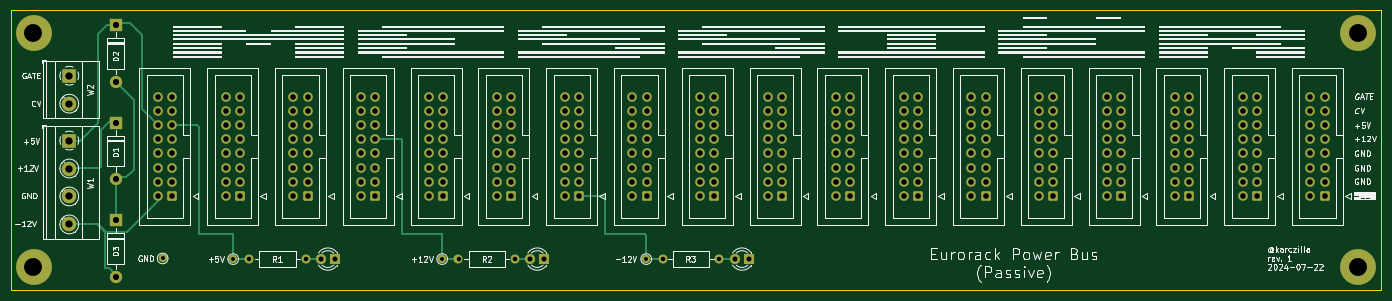
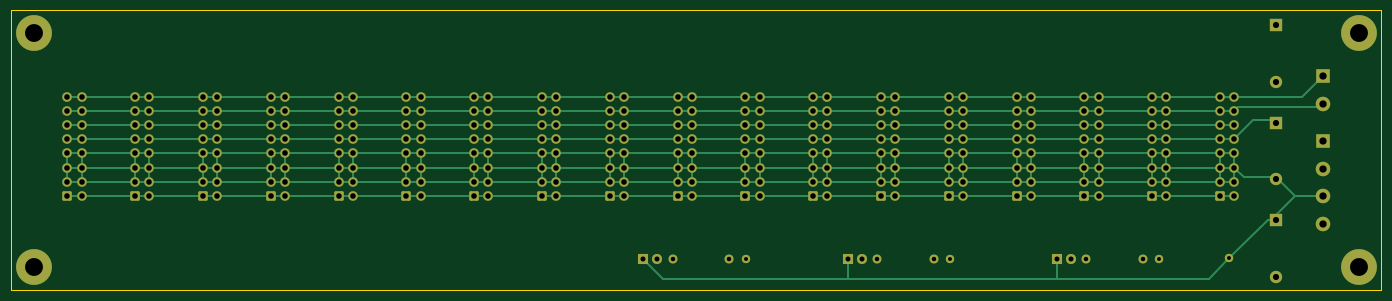
Circuit board: 9 layer files. Board 245.0 x 50.0 mm.
- bottom_copper: eurorack-power-bus-B_Cu.gbr (22188 bytes)
- bottom_mask: eurorack-power-bus-B_Mask.gbr (10381 bytes)
- bottom_silk: eurorack-power-bus-B_Silkscreen.gbr (462 bytes)
- outline: eurorack-power-bus-Edge_Cuts.gbr (615 bytes)
- top_copper: eurorack-power-bus-F_Cu.gbr (21550 bytes)
- top_mask: eurorack-power-bus-F_Mask.gbr (10381 bytes)
- top_silk: eurorack-power-bus-F_Silkscreen.gbr (86264 bytes)
- drill: eurorack-power-bus-NPTH.drl (265 bytes)
- drill: eurorack-power-bus-PTH.drl (5521 bytes)

=== bottom_copper: eurorack-power-bus-B_Cu.gbr (22188 bytes, source omitted) ===
=== bottom_mask: eurorack-power-bus-B_Mask.gbr (10381 bytes, source omitted) ===
=== bottom_silk: eurorack-power-bus-B_Silkscreen.gbr ===
%TF.GenerationSoftware,KiCad,Pcbnew,8.0.3*%
%TF.CreationDate,2024-07-23T14:08:02-04:00*%
%TF.ProjectId,eurorack-power-bus,6575726f-7261-4636-9b2d-706f7765722d,rev?*%
%TF.SameCoordinates,Original*%
%TF.FileFunction,Legend,Bot*%
%TF.FilePolarity,Positive*%
%FSLAX46Y46*%
G04 Gerber Fmt 4.6, Leading zero omitted, Abs format (unit mm)*
G04 Created by KiCad (PCBNEW 8.0.3) date 2024-07-23 14:08:02*
%MOMM*%
%LPD*%
G01*
G04 APERTURE LIST*
G04 APERTURE END LIST*
M02*

=== outline: eurorack-power-bus-Edge_Cuts.gbr ===
%TF.GenerationSoftware,KiCad,Pcbnew,8.0.3*%
%TF.CreationDate,2024-07-23T14:08:02-04:00*%
%TF.ProjectId,eurorack-power-bus,6575726f-7261-4636-9b2d-706f7765722d,rev?*%
%TF.SameCoordinates,Original*%
%TF.FileFunction,Profile,NP*%
%FSLAX46Y46*%
G04 Gerber Fmt 4.6, Leading zero omitted, Abs format (unit mm)*
G04 Created by KiCad (PCBNEW 8.0.3) date 2024-07-23 14:08:02*
%MOMM*%
%LPD*%
G01*
G04 APERTURE LIST*
%TA.AperFunction,Profile*%
%ADD10C,0.050000*%
%TD*%
G04 APERTURE END LIST*
D10*
X29425000Y-72638375D02*
X274425000Y-72638375D01*
X274425000Y-122638375D01*
X29425000Y-122638375D01*
X29425000Y-72638375D01*
M02*

=== top_copper: eurorack-power-bus-F_Cu.gbr (21550 bytes, source omitted) ===
=== top_mask: eurorack-power-bus-F_Mask.gbr (10381 bytes, source omitted) ===
=== top_silk: eurorack-power-bus-F_Silkscreen.gbr (86264 bytes, source omitted) ===
=== drill: eurorack-power-bus-NPTH.drl ===
M48
; DRILL file {KiCad 8.0.3} date 2024-07-23T14:08:05-0400
; FORMAT={-:-/ absolute / inch / decimal}
; #@! TF.CreationDate,2024-07-23T14:08:05-04:00
; #@! TF.GenerationSoftware,Kicad,Pcbnew,8.0.3
; #@! TF.FileFunction,NonPlated,1,2,NPTH
FMAT,2
INCH
%
G90
G05
M30

=== drill: eurorack-power-bus-PTH.drl (5521 bytes, source omitted) ===
